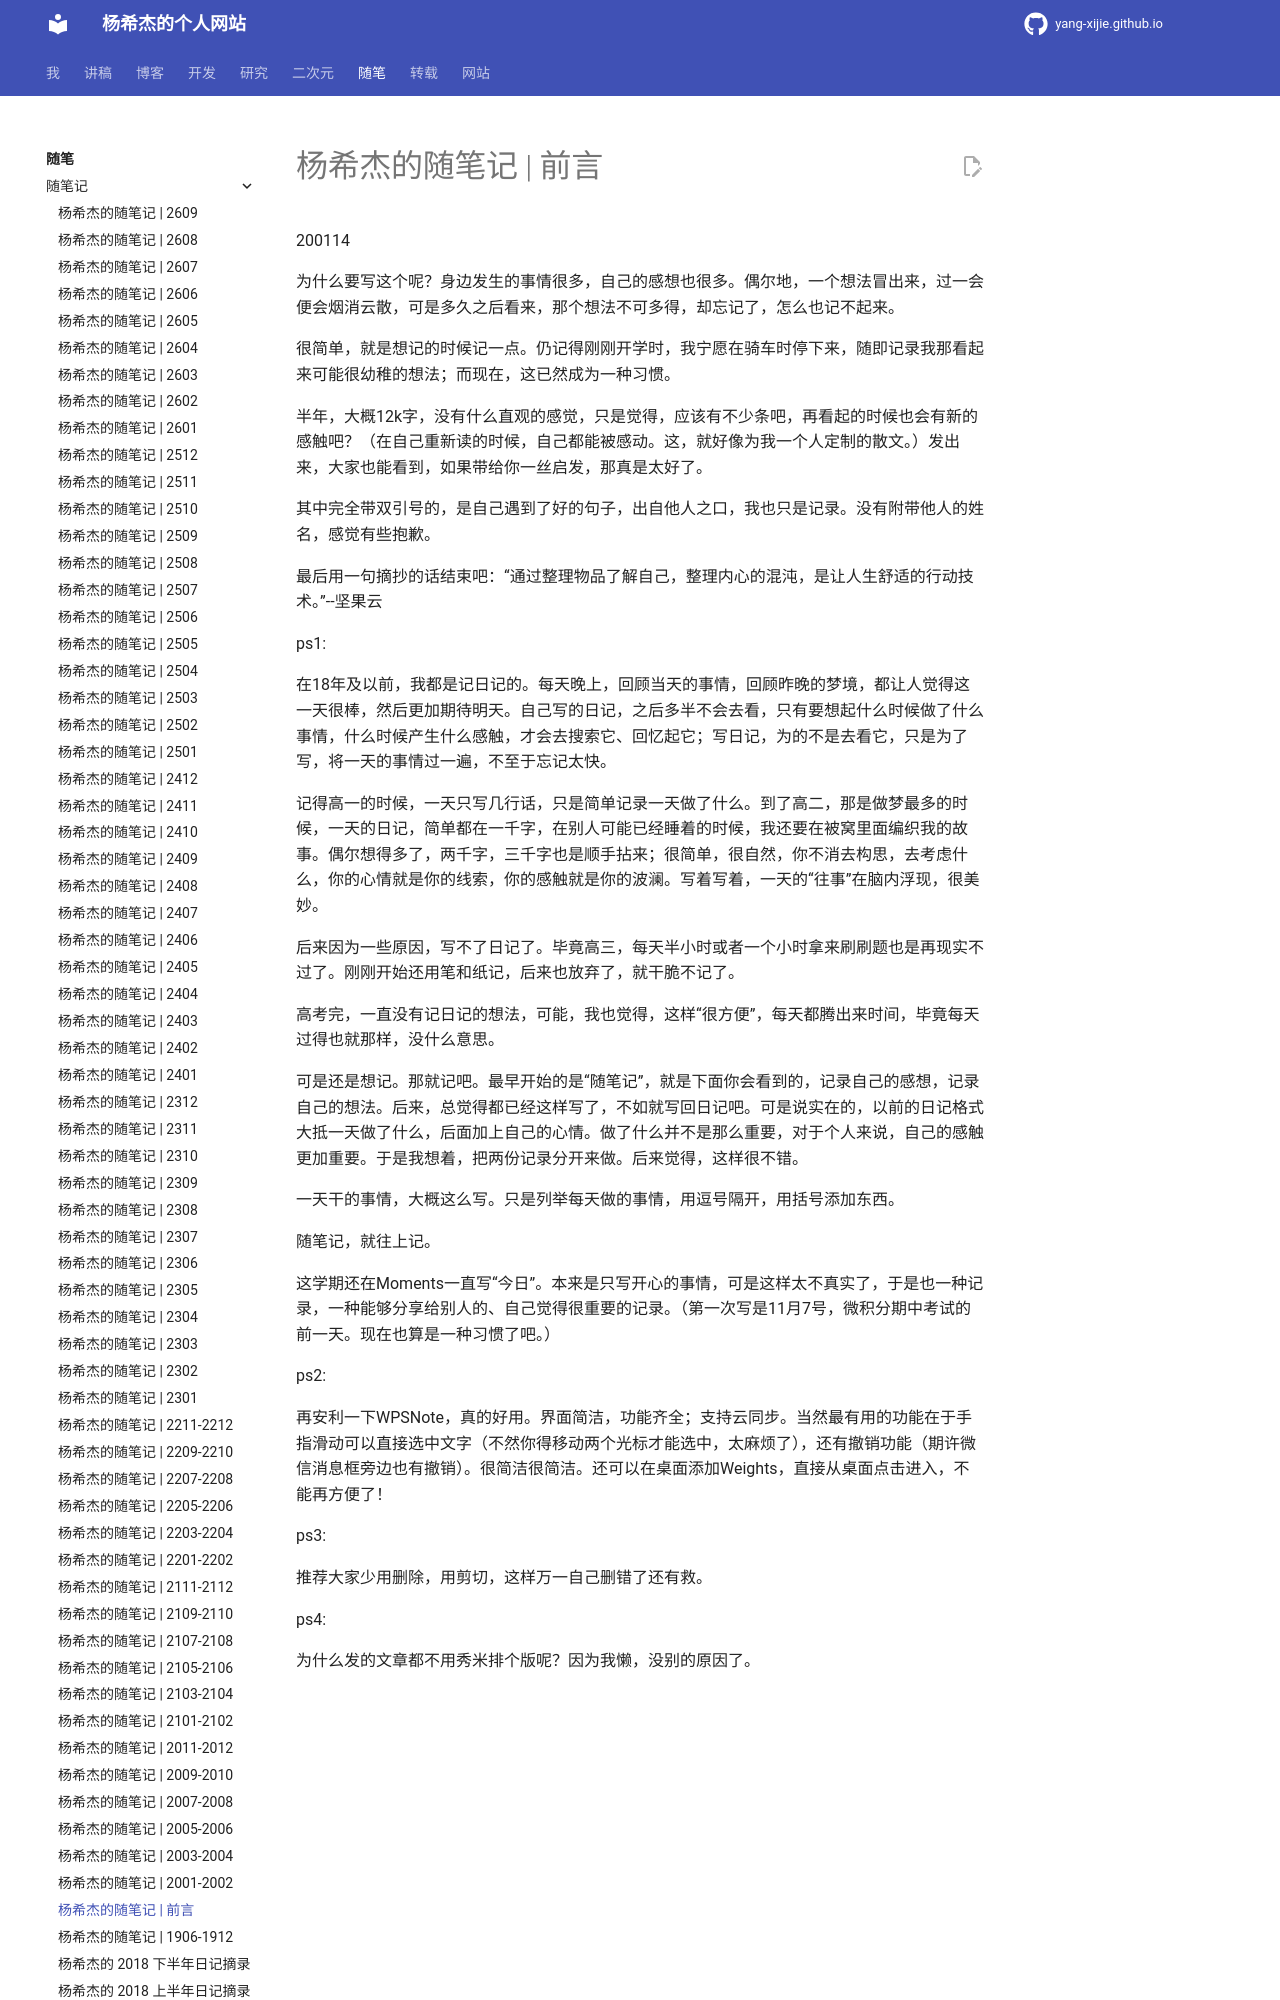

repository: Yang-Xijie/yang-xijie.github.io · page: ESSAY/Jottings/0/index.html · generator: mkdocs

# 杨希杰的随笔记 | 前言

200114

为什么要写这个呢？身边发生的事情很多，自己的感想也很多。偶尔地，一个想法冒出来，过一会便会烟消云散，可是多久之后看来，那个想法不可多得，却忘记了，怎么也记不起来。

很简单，就是想记的时候记一点。仍记得刚刚开学时，我宁愿在骑车时停下来，随即记录我那看起来可能很幼稚的想法；而现在，这已然成为一种习惯。

半年，大概12k字，没有什么直观的感觉，只是觉得，应该有不少条吧，再看起的时候也会有新的感触吧？（在自己重新读的时候，自己都能被感动。这，就好像为我一个人定制的散文。）发出来，大家也能看到，如果带给你一丝启发，那真是太好了。

其中完全带双引号的，是自己遇到了好的句子，出自他人之口，我也只是记录。没有附带他人的姓名，感觉有些抱歉。

最后用一句摘抄的话结束吧：“通过整理物品了解自己，整理内心的混沌，是让人生舒适的行动技术。”--坚果云

ps1:

在18年及以前，我都是记日记的。每天晚上，回顾当天的事情，回顾昨晚的梦境，都让人觉得这一天很棒，然后更加期待明天。自己写的日记，之后多半不会去看，只有要想起什么时候做了什么事情，什么时候产生什么感触，才会去搜索它、回忆起它；写日记，为的不是去看它，只是为了写，将一天的事情过一遍，不至于忘记太快。

记得高一的时候，一天只写几行话，只是简单记录一天做了什么。到了高二，那是做梦最多的时候，一天的日记，简单都在一千字，在别人可能已经睡着的时候，我还要在被窝里面编织我的故事。偶尔想得多了，两千字，三千字也是顺手拈来；很简单，很自然，你不消去构思，去考虑什么，你的心情就是你的线索，你的感触就是你的波澜。写着写着，一天的“往事”在脑内浮现，很美妙。
